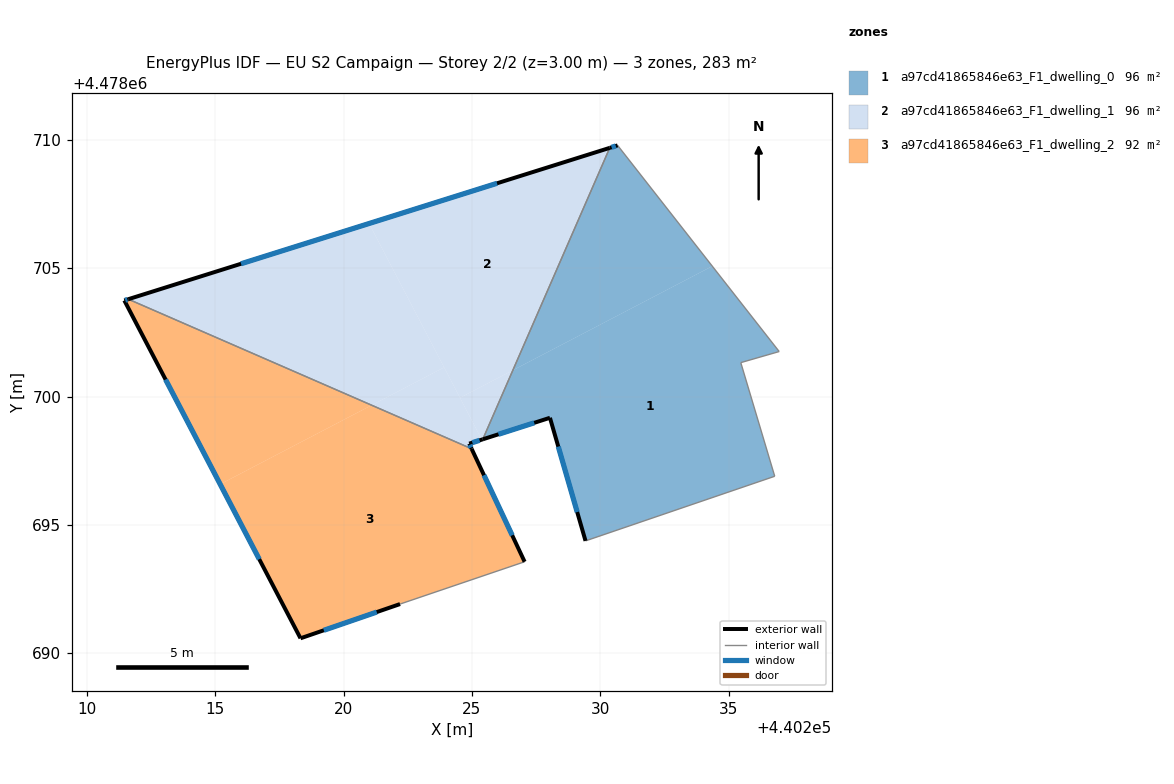
=== STOREY PLAN SPEC (per zone: floor XY polygon, exterior-wall plan segments, windows/doors) ===
zone 1: a97cd41865846e63_F1_dwelling_0  (95.6 m²)
  floor: (440236.80, 4478696.89) (440235.47, 4478701.32) (440236.97, 4478701.75) (440234.36, 4478705.08) (440226.59, 4478701.02) (440225.42, 4478698.33) (440228.04, 4478699.17) (440229.42, 4478694.38)
  floor: (440234.36, 4478705.08) (440230.68, 4478709.78) (440230.37, 4478709.69) (440226.59, 4478701.02)
  exterior wall: (440228.04, 4478699.17) – (440225.42, 4478698.33)  [2.7 m]
    window: (440227.43, 4478698.97) – (440226.03, 4478698.53)  [2.3 m²]
  exterior wall: (440230.37, 4478709.69) – (440230.68, 4478709.78)  [0.3 m]
    window: (440230.44, 4478709.71) – (440230.60, 4478709.76)  [0.3 m²]
  exterior wall: (440229.42, 4478694.38) – (440228.04, 4478699.17)  [5.0 m]
    window: (440229.10, 4478695.50) – (440228.36, 4478698.05)  [4.2 m²]
  interior walls: 5
zone 2: a97cd41865846e63_F1_dwelling_1  (95.6 m²)
  floor: (440225.42, 4478698.33) (440226.59, 4478701.02) (440224.53, 4478699.95) (440225.38, 4478698.32)
  floor: (440225.38, 4478698.32) (440223.92, 4478701.13) (440221.09, 4478699.66) (440224.99, 4478697.96) (440224.89, 4478698.16)
  floor: (440223.92, 4478701.13) (440220.99, 4478706.74) (440211.61, 4478703.79) (440221.09, 4478699.66)
  floor: (440226.59, 4478701.02) (440230.37, 4478709.69) (440220.99, 4478706.74) (440224.53, 4478699.95)
  exterior wall: (440211.61, 4478703.79) – (440230.37, 4478709.69)  [19.7 m]
    window: (440216.00, 4478705.17) – (440225.98, 4478708.31)  [16.7 m²]
  exterior wall: (440225.42, 4478698.33) – (440224.89, 4478698.16)  [0.6 m]
    window: (440225.30, 4478698.29) – (440225.02, 4478698.20)  [0.5 m²]
  exterior wall: (440224.89, 4478698.16) – (440224.99, 4478697.96)  [0.2 m]
    window: (440224.91, 4478698.12) – (440224.96, 4478698.01)  [0.2 m²]
  interior walls: 2
zone 3: a97cd41865846e63_F1_dwelling_2  (92.3 m²)
  floor: (440227.05, 4478693.56) (440224.99, 4478697.96) (440221.09, 4478699.66) (440215.19, 4478696.58) (440218.32, 4478690.58) (440222.20, 4478691.91)
  floor: (440221.09, 4478699.66) (440211.61, 4478703.79) (440211.46, 4478703.74) (440215.19, 4478696.58)
  exterior wall: (440224.99, 4478697.96) – (440227.05, 4478693.56)  [4.9 m]
    window: (440225.47, 4478696.93) – (440226.57, 4478694.59)  [4.1 m²]
  exterior wall: (440222.20, 4478691.91) – (440218.32, 4478690.58)  [4.1 m]
    window: (440221.29, 4478691.60) – (440219.23, 4478690.89)  [3.5 m²]
  exterior wall: (440218.32, 4478690.58) – (440211.46, 4478703.74)  [14.8 m]
    window: (440216.71, 4478693.66) – (440213.06, 4478700.66)  [12.6 m²]
  exterior wall: (440211.46, 4478703.74) – (440211.61, 4478703.79)  [0.2 m]
    window: (440211.49, 4478703.75) – (440211.57, 4478703.78)  [0.1 m²]
  interior walls: 2

=== DERIVED (storey summary) ===
Building: EU S2 Campaign
Storey: 2 of 2  (floor level z = 3.00 m)
Storey gross floor area: 283.4 m²
Zones on this storey: 3
  - a97cd41865846e63_F1_dwelling_0: floor 95.6 m²; exterior wall 8.1 m (24.2 m²); 3 window(s) 6.8 m²; WWR 28.3%
  - a97cd41865846e63_F1_dwelling_1: floor 95.6 m²; exterior wall 20.4 m (61.3 m²); 3 window(s) 17.3 m²; WWR 28.3%
  - a97cd41865846e63_F1_dwelling_2: floor 92.3 m²; exterior wall 24.0 m (71.9 m²); 4 window(s) 20.3 m²; WWR 28.3%
Zone adjacency (shared interzone walls):
  - a97cd41865846e63_F1_dwelling_0 ↔ a97cd41865846e63_F1_dwelling_1
  - a97cd41865846e63_F1_dwelling_1 ↔ a97cd41865846e63_F1_dwelling_2